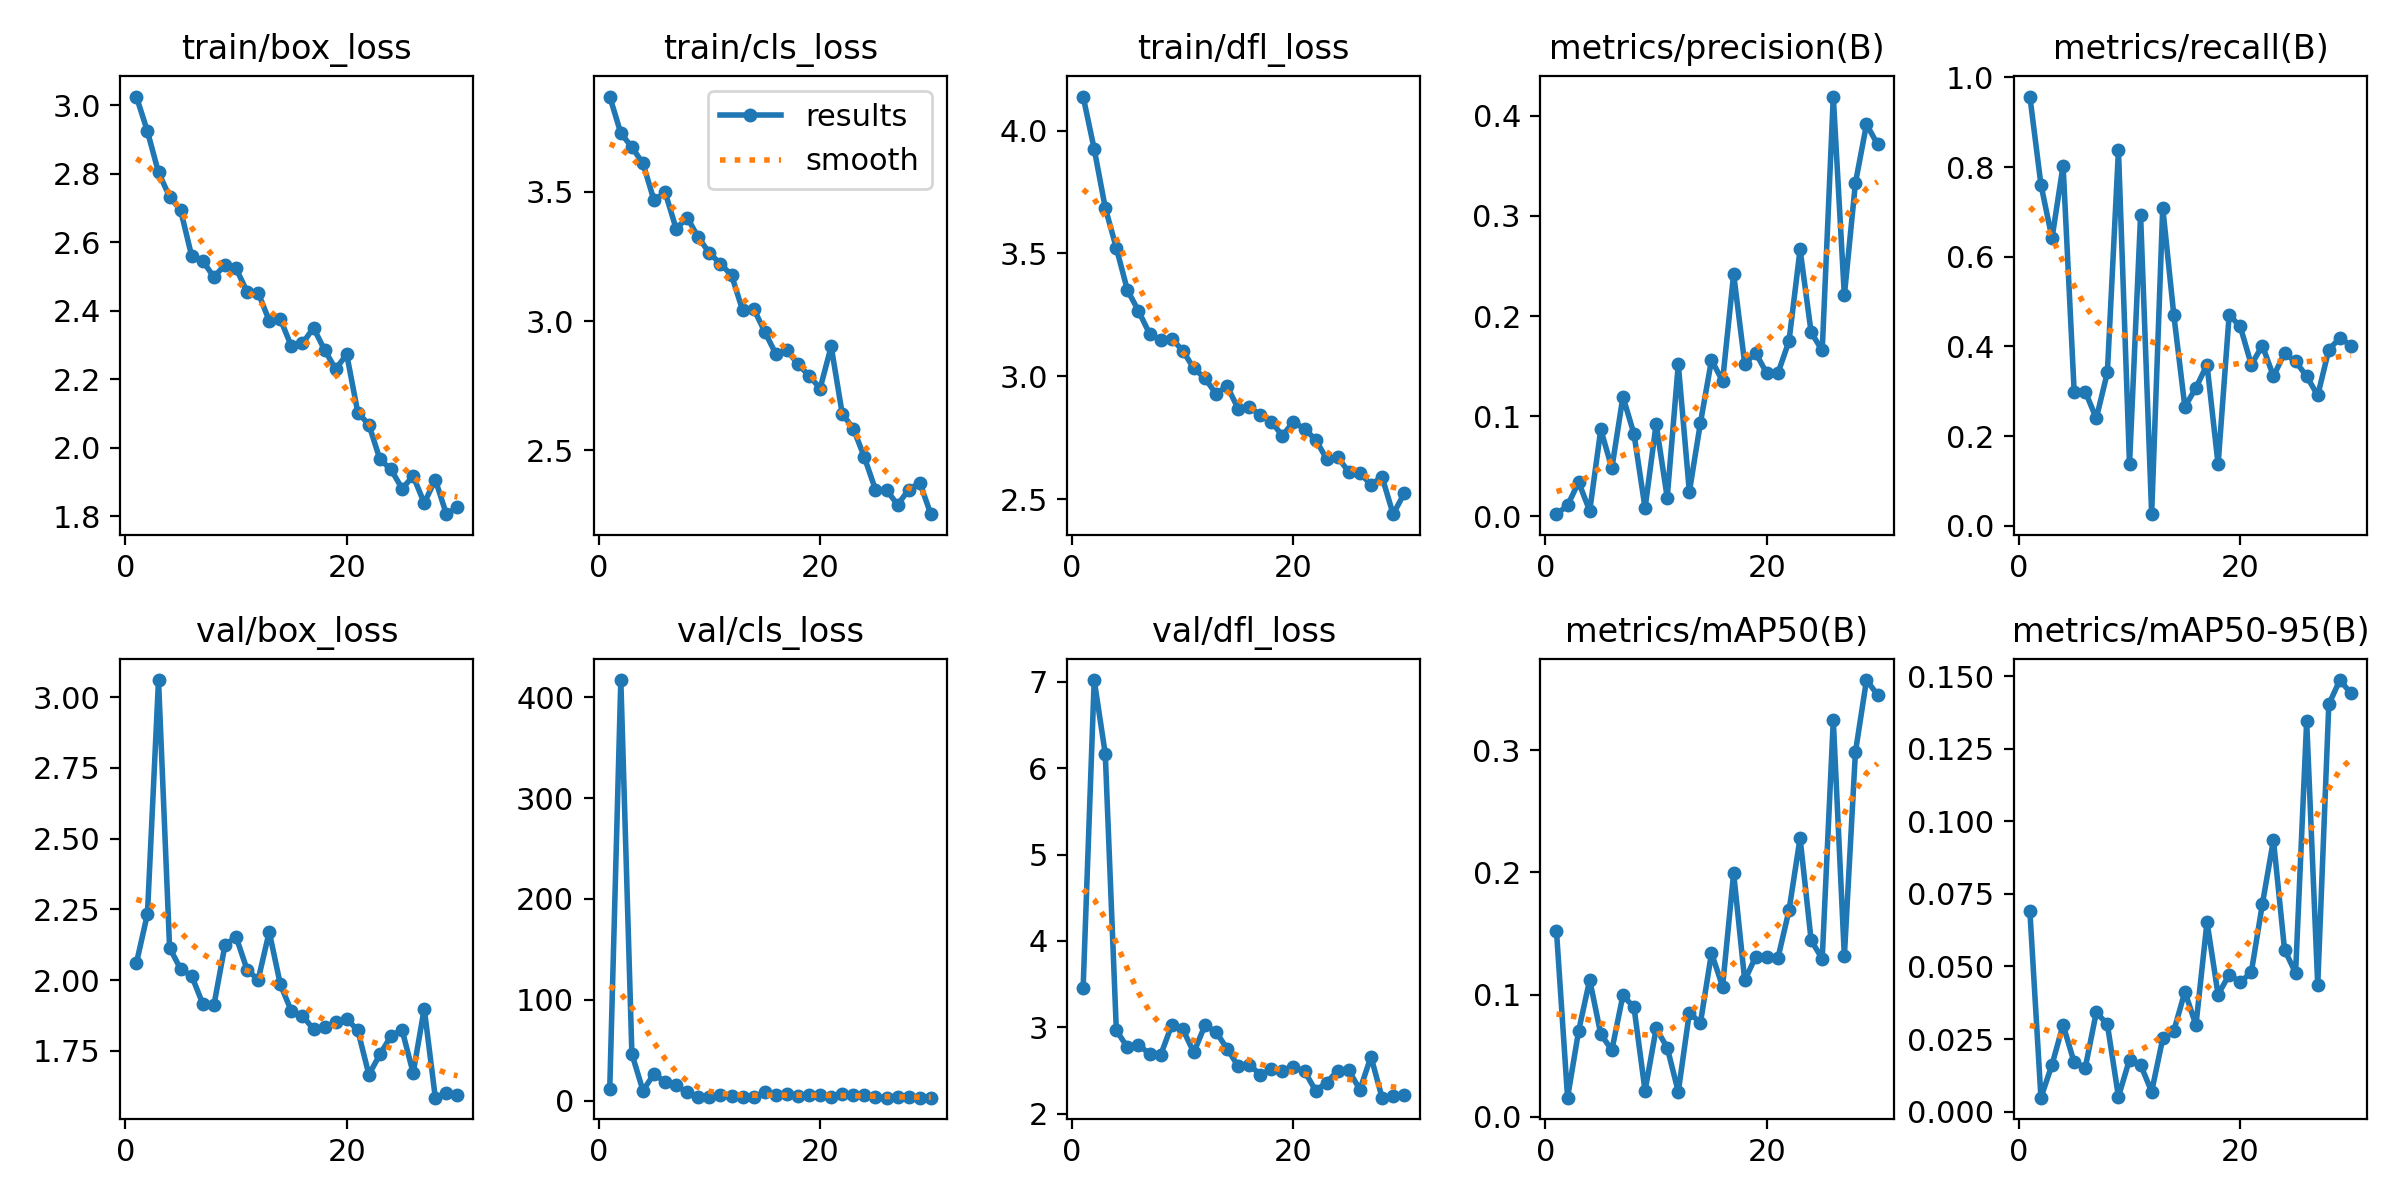

Source data for this figure (header and first rows):
epoch, train/box_loss, train/cls_loss, train/dfl_loss, metrics/precision(B), metrics/recall(B), metrics/mAP50(B), metrics/mAP50-95(B), val/box_loss, val/cls_loss, val/dfl_loss, lr/pg0, lr/pg1, lr/pg2
1, 3.025, 3.869, 4.139, 0.00196, 0.9573, 0.1519, 0.06911, 2.059, 11.74, 3.456, 0.00062, 0.00062, 0.00062
2, 2.924, 3.727, 3.926, 0.01069, 0.7607, 0.01578, 0.00481, 2.234, 416.9, 7.021, 0.001218, 0.001218, 0.001218
3, 2.804, 3.673, 3.686, 0.03397, 0.641, 0.07046, 0.01618, 3.061, 46.39, 6.166, 0.001775, 0.001775, 0.001775
4, 2.733, 3.61, 3.522, 0.00521, 0.8034, 0.1122, 0.02988, 2.115, 9.958, 2.965, 0.001802, 0.001802, 0.001802
5, 2.693, 3.467, 3.351, 0.08662, 0.2992, 0.06768, 0.01693, 2.038, 26.62, 2.769, 0.001802, 0.001802, 0.001802
6, 2.559, 3.498, 3.266, 0.04797, 0.2992, 0.05476, 0.01505, 2.014, 18.39, 2.797, 0.001736, 0.001736, 0.001736
7, 2.545, 3.358, 3.174, 0.1193, 0.2393, 0.09952, 0.03424, 1.915, 15.13, 2.693, 0.00167, 0.00167, 0.00167
8, 2.498, 3.401, 3.147, 0.08206, 0.3419, 0.08959, 0.03003, 1.91, 8.184, 2.678, 0.001604, 0.001604, 0.001604
9, 2.534, 3.324, 3.154, 0.00805, 0.8376, 0.02139, 0.00516, 2.123, 4.141, 3.025, 0.001538, 0.001538, 0.001538
10, 2.523, 3.264, 3.104, 0.09211, 0.1368, 0.07239, 0.01794, 2.153, 3.758, 2.979, 0.001472, 0.001472, 0.001472
11, 2.456, 3.222, 3.032, 0.01861, 0.6923, 0.05672, 0.01612, 2.037, 5.778, 2.71, 0.001406, 0.001406, 0.001406
12, 2.452, 3.178, 2.992, 0.1517, 0.02564, 0.02056, 0.00687, 2.001, 4.389, 3.022, 0.00134, 0.00134, 0.00134
13, 2.371, 3.042, 2.929, 0.02434, 0.7094, 0.08525, 0.02519, 2.171, 3.744, 2.95, 0.001274, 0.001274, 0.001274
14, 2.376, 3.049, 2.96, 0.09321, 0.4701, 0.07697, 0.02782, 1.985, 3.826, 2.752, 0.001208, 0.001208, 0.001208
15, 2.296, 2.959, 2.868, 0.156, 0.265, 0.134, 0.04128, 1.89, 8.143, 2.554, 0.001142, 0.001142, 0.001142
16, 2.304, 2.873, 2.873, 0.135, 0.3077, 0.1067, 0.0298, 1.874, 5.608, 2.568, 0.001076, 0.001076, 0.001076
17, 2.35, 2.889, 2.844, 0.242, 0.359, 0.1994, 0.06534, 1.826, 6.769, 2.454, 0.00101, 0.00101, 0.00101
18, 2.285, 2.834, 2.814, 0.1524, 0.1368, 0.1117, 0.0403, 1.834, 4.17, 2.514, 0.000944, 0.000944, 0.000944
19, 2.229, 2.79, 2.758, 0.163, 0.4701, 0.1312, 0.04717, 1.851, 5.641, 2.5, 0.000878, 0.000878, 0.000878
20, 2.272, 2.74, 2.815, 0.1426, 0.4444, 0.1312, 0.04457, 1.863, 5.415, 2.54, 0.000812, 0.000812, 0.000812
21, 2.103, 2.903, 2.785, 0.1429, 0.359, 0.13, 0.048, 1.822, 3.919, 2.493, 0.000746, 0.000746, 0.000746
22, 2.067, 2.642, 2.742, 0.1749, 0.4017, 0.169, 0.07149, 1.666, 6.795, 2.267, 0.00068, 0.00068, 0.00068
23, 1.966, 2.585, 2.663, 0.2666, 0.3333, 0.2281, 0.09357, 1.737, 5.469, 2.361, 0.000614, 0.000614, 0.000614
24, 1.937, 2.474, 2.67, 0.1837, 0.3846, 0.1445, 0.05584, 1.802, 6.1, 2.5, 0.000548, 0.000548, 0.000548
25, 1.88, 2.349, 2.611, 0.1656, 0.3664, 0.1294, 0.04775, 1.823, 3.614, 2.501, 0.000482, 0.000482, 0.000482
26, 1.917, 2.347, 2.606, 0.4194, 0.3333, 0.3247, 0.1345, 1.671, 3.087, 2.278, 0.000416, 0.000416, 0.000416
27, 1.838, 2.29, 2.558, 0.2206, 0.2906, 0.1314, 0.04357, 1.899, 3.678, 2.661, 0.00035, 0.00035, 0.00035
28, 1.907, 2.348, 2.59, 0.333, 0.3925, 0.2985, 0.1403, 1.584, 3.47, 2.186, 0.000284, 0.000284, 0.000284
29, 1.806, 2.376, 2.438, 0.3916, 0.4188, 0.3574, 0.1486, 1.6, 2.993, 2.201, 0.000218, 0.000218, 0.000218
30, 1.827, 2.254, 2.523, 0.3717, 0.4017, 0.3453, 0.1441, 1.593, 3.065, 2.218, 0.000152, 0.000152, 0.000152
